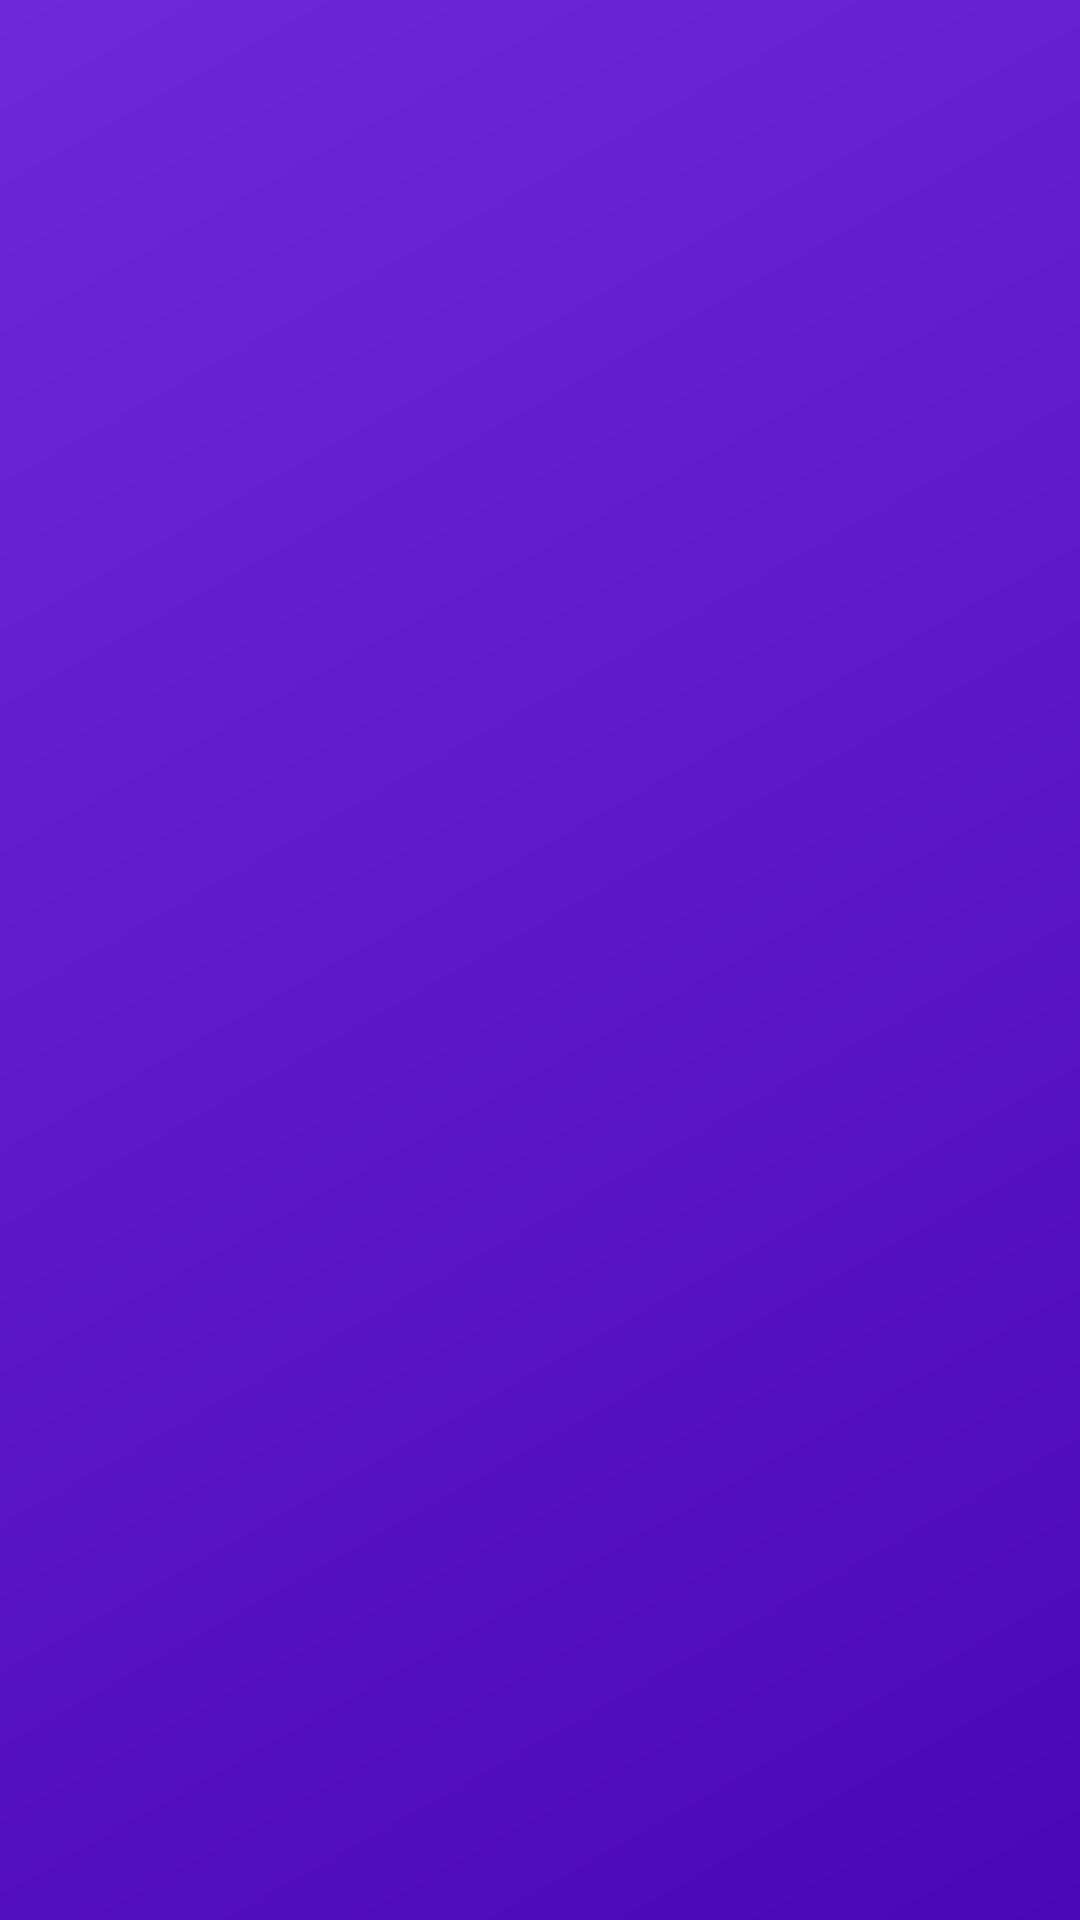

Reconstruct the res/layout file that produces this screen, plus the resources it refers to.
<!-- AndroidManifest.xml: application theme Theme.Dumb -->
<!-- res/layout/message_item.xml -->
<?xml version="1.0" encoding="utf-8"?>
<LinearLayout xmlns:android="http://schemas.android.com/apk/res/android"
    xmlns:app="http://schemas.android.com/apk/res-auto"
    android:layout_width="match_parent"
    android:layout_height="wrap_content"
    android:orientation="vertical"
    android:padding="12dp"
    android:background="?attr/selectableItemBackground">

    <LinearLayout
        android:layout_width="match_parent"
        android:layout_height="wrap_content"
        android:orientation="horizontal">

        <TextView
            android:id="@+id/tvSender"
            android:layout_width="0dp"
            android:layout_height="wrap_content"
            android:layout_weight="1"
            android:textStyle="bold"
            android:textColor="@color/primary"
            android:textSize="14sp" />

        <TextView
            android:id="@+id/tvTime"
            android:layout_width="wrap_content"
            android:layout_height="wrap_content"
            android:textSize="10sp"
            android:textColor="@color/colorTextSecondary" />
    </LinearLayout>

    <TextView
        android:id="@+id/tvMessage"
        android:layout_width="match_parent"
        android:layout_height="wrap_content"
        android:textColor="@color/colorText"
        android:textSize="14sp"
        android:layout_marginTop="4dp" />

    <LinearLayout
        android:id="@+id/voiceLayout"
        android:layout_width="match_parent"
        android:layout_height="wrap_content"
        android:orientation="horizontal"
        android:visibility="gone"
        android:padding="8dp"
        android:gravity="center_vertical"
        android:layout_marginTop="8dp">

        <ImageButton
            android:id="@+id/btnPlayVoice"
            android:layout_width="36dp"
            android:layout_height="36dp"
            android:src="@drawable/ic_mic"
            android:background="?attr/selectableItemBackgroundBorderless"
            android:scaleType="centerInside" />

        <ProgressBar
            android:id="@+id/voiceProgress"
            style="@style/Widget.AppCompat.ProgressBar.Horizontal"
            android:layout_width="0dp"
            android:layout_height="4dp"
            android:layout_weight="1"
            android:layout_marginStart="12dp"
            android:layout_marginEnd="12dp"
            android:progressTint="@color/primary"
            android:max="100" />

        <TextView
            android:id="@+id/tvVoiceDuration"
            android:layout_width="wrap_content"
            android:layout_height="wrap_content"
            android:textSize="11sp"
            android:textColor="@color/colorTextSecondary" />
    </LinearLayout>

</LinearLayout>
<!-- resources referenced by this layout -->
<resources>
  <color name="colorText">#FFFFFF</color>
  <color name="colorTextSecondary">#D8B5FF</color>
  <color name="primary">#8B5CF6</color>
  <!-- drawable ic_mic (drawable) -->
  <vector xmlns:android="http://schemas.android.com/apk/res/android"
      android:width="24dp"
      android:height="24dp"
      android:viewportWidth="24"
      android:viewportHeight="24">
      <path
          android:fillColor="#FFFFFFFF"
          android:pathData="M12,14c1.66,0,3,-1.34,3,-3L9,11c0,1.66,1.34,3,3,3zM18,11c0,3,-2.54,5.1,-5.5,5.1S7,14,7,11L5,11c0,3.41,2.72,6.23,6,6.72L11,21h2v-3.28c3.28,-0.48,6,-3.3,6,-6.72L18,11z"/>
  </vector>
  <style name="Theme.Dumb" parent="Base.Theme.Dumb" />
  <color name="primary_dark">#6D28D9</color>
  <color name="accent">#8B5CF6</color>
  <color name="accent_dark">#7C3AED</color>
  <style name="Widget.Dumb.Button" parent="Widget.MaterialComponents.Button">
          <item name="android:textColor">@android:color/white</item>
          <item name="android:paddingVertical">8dp</item>
          <item name="android:paddingHorizontal">16dp</item>
          <item name="cornerRadius">10dp</item>
          <item name="backgroundTint">@color/primary</item>
          <item name="android:textSize">14sp</item>
          <item name="android:textStyle">bold</item>
          <item name="android:ellipsize">end</item>
          <item name="android:maxLines">1</item>
          <item name="android:minWidth">0dp</item>
          <item name="android:minHeight">0dp</item>
      </style>
  <style name="Widget.Dumb.Button.Outlined" parent="Widget.MaterialComponents.Button.OutlinedButton">
          <item name="android:textColor">@color/primary</item>
          <item name="strokeColor">@color/primary</item>
          <item name="strokeWidth">1dp</item>
          <item name="cornerRadius">10dp</item>
          <item name="android:textSize">14sp</item>
          <item name="android:ellipsize">end</item>
          <item name="android:maxLines">1</item>
          <item name="android:minWidth">0dp</item>
          <item name="android:minHeight">0dp</item>
          <item name="android:paddingVertical">8dp</item>
          <item name="android:paddingHorizontal">16dp</item>
      </style>
  <style name="Widget.Dumb.TextInputLayout" parent="Widget.MaterialComponents.TextInputLayout.OutlinedBox">
          <item name="boxStrokeColor">@color/primary</item>
          <item name="boxStrokeWidth">1dp</item>
          <item name="boxCornerRadiusTopStart">10dp</item>
          <item name="boxCornerRadiusTopEnd">10dp</item>
          <item name="boxCornerRadiusBottomStart">10dp</item>
          <item name="boxCornerRadiusBottomEnd">10dp</item>
          <item name="hintTextColor">@color/colorHint</item>
          <item name="android:textColorHint">@color/colorHint</item>
          <item name="boxBackgroundColor">#2A0044</item>
          <item name="android:textSize">14sp</item>
      </style>
  <!-- drawable bg_gradient (drawable) -->
  <?xml version="1.0" encoding="utf-8"?>
  <shape xmlns:android="http://schemas.android.com/apk/res/android">
      <gradient
          android:type="linear"
          android:angle="135"
          android:startColor="@color/gradient_start"
          android:endColor="@color/gradient_end"/>
      <corners android:radius="0dp"/>
  </shape>
  <color name="colorHint">#A78BFA</color>
  <color name="gradient_start">#4A07B7</color>
  <color name="gradient_end">#6D28D9</color>
</resources>
